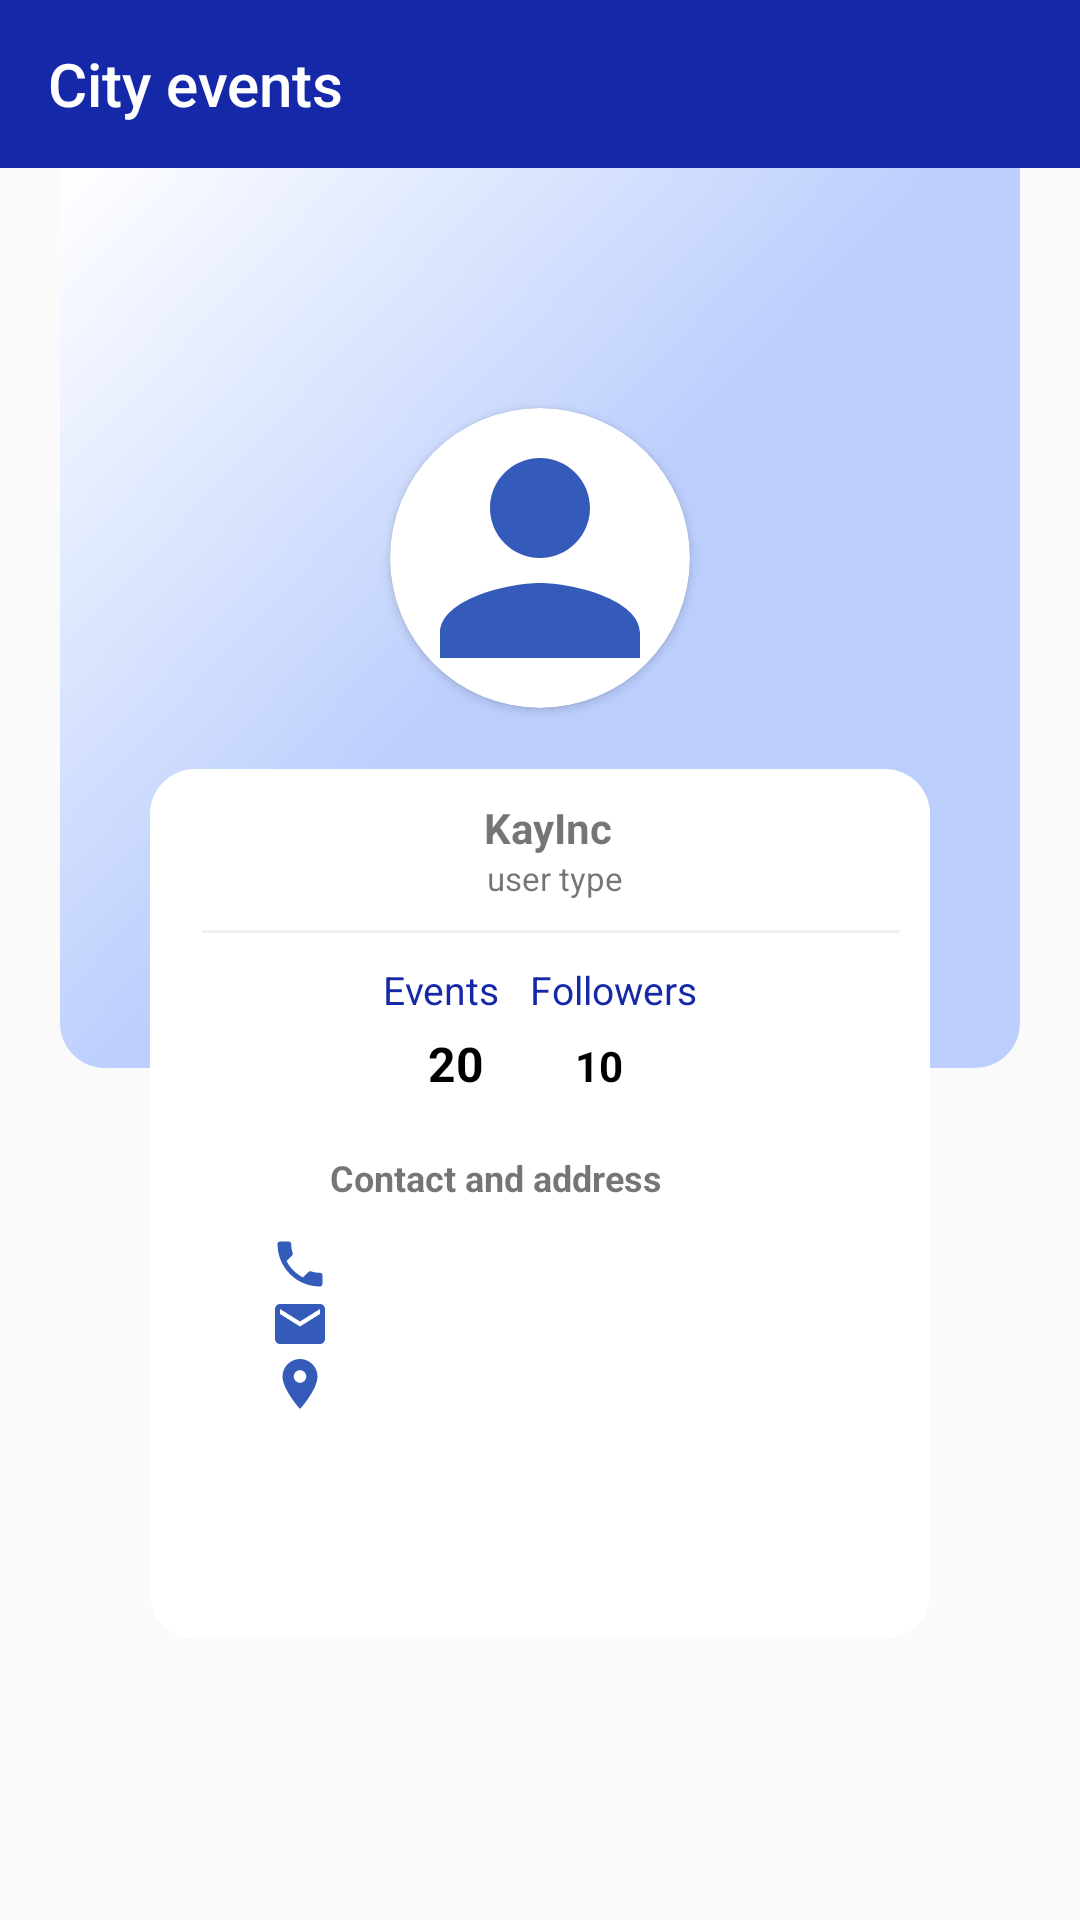

Here is an Android app screen rendered from its layout file. Give the layout XML and the strings, colors and styles it references.
<!-- AndroidManifest.xml: application theme AppTheme.NoActionBar -->
<!-- res/layout/activity_profile.xml -->
<?xml version="1.0" encoding="utf-8"?>
<LinearLayout xmlns:android="http://schemas.android.com/apk/res/android"
    xmlns:app="http://schemas.android.com/apk/res-auto"
    xmlns:tools="http://schemas.android.com/tools"
    android:layout_width="match_parent"
    android:layout_height="match_parent"
    android:orientation="vertical"
    tools:context=".activities.commons.Profile">

    <androidx.appcompat.widget.Toolbar
        android:id="@+id/toolbar"
        android:layout_width="match_parent"
        android:layout_height="wrap_content"
        android:background="@color/colorPrimary"
        android:minHeight="?attr/actionBarSize"
        app:title="@string/app_name"
        app:titleTextColor="@color/white" />


    <LinearLayout
        android:layout_width="match_parent"
        android:layout_height="match_parent"
        android:gravity="center_horizontal"
        android:orientation="vertical">

        <LinearLayout
            android:layout_width="match_parent"
            android:layout_height="300dp"
            android:orientation="vertical"
            android:background="@drawable/bg_round_blue"
            android:layout_marginLeft="20dp"
            android:layout_marginRight="20dp"
            >

            <androidx.cardview.widget.CardView
                android:layout_width="100dp"
                android:layout_height="100dp"
                android:layout_gravity="center"
                android:layout_marginTop="80dp"
                app:cardCornerRadius="100dp">

                <ImageView
                    android:layout_width="match_parent"
                    android:layout_height="match_parent"
                    android:src="@drawable/ic_baseline_person_24" />
            </androidx.cardview.widget.CardView>
        </LinearLayout>

        <LinearLayout
            android:layout_width="match_parent"
            android:layout_height="wrap_content"
            android:orientation="vertical"
            android:layout_marginLeft="50dp"
            android:layout_marginRight="50dp"
            android:padding="10dp"
            android:background="@drawable/bg_round_white"
            android:layout_marginTop="-100dp">

            <TextView
                android:id="@+id/user"
                android:layout_width="match_parent"
                android:layout_height="wrap_content"
                android:layout_marginLeft="5dp"
                android:gravity="center_horizontal"
                android:text="KayInc"
                android:textSize="14sp"
                android:textStyle="bold" />

            <TextView
                android:id="@+id/userType"
                android:layout_width="wrap_content"
                android:layout_height="wrap_content"
                android:layout_marginLeft="5dp"
                android:text="user type"
                android:textSize="11sp"
                android:visibility="visible"
                android:layout_gravity="center"/>
            <TextView
                android:id="@+id/liner"
                android:layout_width="match_parent"
                android:layout_height="1dp"
                android:layout_marginLeft="5dp"
                android:textSize="11sp"
                android:visibility="visible"
                android:layout_gravity="center"
                android:background="@color/lightgrey"
                android:layout_marginTop="10dp"/>
            <GridLayout
                android:layout_width="wrap_content"
                android:layout_height="wrap_content"
                android:layout_gravity="center_horizontal"
                android:columnCount="2"
                android:padding="5dp">

                <TextView
                    android:layout_width="wrap_content"
                    android:layout_height="wrap_content"
                    android:padding="5dp"
                    android:text="Events"
                    android:textSize="13sp"
                    android:textColor="@color/colorPrimary" />

                <TextView
                    android:id="@+id/tvFollowsLbl"
                    android:layout_width="wrap_content"
                    android:layout_height="wrap_content"
                    android:padding="5dp"
                    android:text="Followers"
                    android:textSize="13sp"
                    android:textColor="@color/colorPrimary"/>


                <TextView
                    android:id="@+id/eventsValue"
                    android:layout_width="match_parent"
                    android:layout_height="wrap_content"
                    android:layout_marginLeft="20dp"
                    android:text="20"
                    android:textColor="@color/black"
                    android:textSize="16sp"
                    android:textStyle="bold" />

                <TextView
                    android:id="@+id/followersValue"
                    android:layout_width="match_parent"
                    android:layout_height="wrap_content"
                    android:layout_marginLeft="20dp"
                    android:text="10"
                    android:textColor="@color/black"
                    android:textStyle="bold" />

            </GridLayout>

            <TextView
                android:layout_width="match_parent"
                android:layout_height="2dp"
                android:background="@drawable/recyclerview" />

            <GridLayout
                android:layout_width="match_parent"
                android:layout_height="wrap_content"
                android:layout_gravity="center_horizontal"
                android:layout_marginLeft="20dp"
                android:layout_marginTop="10dp"
                android:columnCount="2">
                

                

                <TextView
                    android:layout_width="wrap_content"
                    android:layout_height="wrap_content" />

                <TextView
                    android:id="@+id/contactAddress"
                    android:layout_width="wrap_content"
                    android:layout_height="wrap_content"
                    android:text="@string/contact_address"
                    android:textSize="12sp"
                    android:textStyle="bold" />

                
                <ImageView
                    android:id="@+id/userPhoneLabel"
                    android:layout_width="20dp"
                    android:layout_height="20dp"
                    android:layout_marginTop="10dp"
                    android:background="@drawable/ic_baseline_local_phone_24" />

                <TextView
                    android:id="@+id/userPhone"
                    android:layout_width="wrap_content"
                    android:layout_height="wrap_content"
                    android:layout_marginLeft="5dp"
                    android:layout_marginTop="10dp" />
                
                <ImageView
                    android:id="@+id/userEmailLabel"
                    android:layout_width="20dp"
                    android:layout_height="20dp"
                    android:background="@drawable/ic_baseline_email_24"
                    android:text="@string/email" />

                <TextView
                    android:id="@+id/userEmail"
                    android:layout_width="wrap_content"
                    android:layout_height="wrap_content"
                    android:layout_marginLeft="5dp" />

                <ImageView
                    android:id="@+id/userAddressLabel"
                    android:layout_width="20dp"
                    android:layout_height="20dp"
                    android:background="@drawable/ic_baseline_location_on_24"
                    android:visibility="visible" />

                <TextView
                    android:id="@+id/userAddress"
                    android:layout_width="wrap_content"
                    android:layout_height="wrap_content"
                    android:layout_marginLeft="5dp" />


                <TextView
                    android:id="@+id/userLabel"
                    android:layout_width="wrap_content"
                    android:layout_height="wrap_content"
                    android:text="Logged in as"
                    android:textStyle="bold"
                    android:visibility="gone" />

            </GridLayout>
            <Button
                android:id="@+id/btnLogout"
                android:layout_width="150dp"
                android:layout_height="25dp"
                android:text="Logout"
                style="@style/buttons"
                android:textSize="14sp"
               android:layout_gravity="center"
                android:layout_marginBottom="20dp"
                android:paddingTop="0dp"
                android:paddingBottom="0dp"
                />
        </LinearLayout>
    </LinearLayout>
</LinearLayout>
<!-- resources referenced by this layout -->
<resources>
  <color name="black">#000</color>
  <color name="colorPrimary">#1528A8</color>
  <color name="lightgrey">#2CA7A7A8</color>
  <color name="white">#fff</color>
  <!-- drawable bg_round_white (drawable) -->
  <?xml version="1.0" encoding="utf-8"?>
  <shape xmlns:android="http://schemas.android.com/apk/res/android" android:shape="rectangle">
      <corners android:radius="15dp" />
      <solid android:color="@color/white"/>
      <stroke android:color="@color/lightgrey"/>
  </shape>
  <!-- drawable ic_baseline_email_24 (drawable) -->
  <vector android:height="24dp" android:tint="#345BBA"
      android:viewportHeight="24" android:viewportWidth="24"
      android:width="24dp" xmlns:android="http://schemas.android.com/apk/res/android">
      <path android:fillColor="@android:color/white" android:pathData="M20,4L4,4c-1.1,0 -1.99,0.9 -1.99,2L2,18c0,1.1 0.9,2 2,2h16c1.1,0 2,-0.9 2,-2L22,6c0,-1.1 -0.9,-2 -2,-2zM20,8l-8,5 -8,-5L4,6l8,5 8,-5v2z"/>
  </vector>
  <!-- drawable ic_baseline_person_24 (drawable) -->
  <vector android:height="24dp" android:tint="#345BBA"
      android:viewportHeight="24" android:viewportWidth="24"
      android:width="24dp" xmlns:android="http://schemas.android.com/apk/res/android">
      <path android:fillColor="@android:color/white" android:pathData="M12,12c2.21,0 4,-1.79 4,-4s-1.79,-4 -4,-4 -4,1.79 -4,4 1.79,4 4,4zM12,14c-2.67,0 -8,1.34 -8,4v2h16v-2c0,-2.66 -5.33,-4 -8,-4z"/>
  </vector>
  <!-- drawable recyclerview (drawable) -->
  <?xml version="1.0" encoding="utf-8"?>
  <shape xmlns:android="http://schemas.android.com/apk/res/android">
  
      <corners android:radius="5dp"/>
      <stroke android:color="@color/grey" android:width="0dp"/>
      <solid android:color="@color/white"/>
      <padding android:bottom="1dp" android:left="5dp" android:right="6dp" android:top="1dp"/>
  </shape>
  <string name="app_name">City events</string>
  <string name="contact_address">Contact and address</string>
  <string name="email">Email</string>
  <style name="buttons">
          <item name="android:background">@drawable/button_redraw</item>
          <item name="android:textSize">20sp</item>
          <item name="android:textColor">@color/white</item>
          <item name="android:layout_marginTop">20dp</item>
          <item name="android:paddingTop">10dp</item>
          <item name="android:paddingBottom">10dp</item>
          <item name="android:gravity">center</item>
      </style>
  <style name="AppTheme.NoActionBar" parent="AppTheme">
          <item name="windowActionBar">false</item>
          <item name="windowNoTitle">true</item>
      </style>
  <color name="transparentblue">#BBCEFD</color>
  <color name="grey">#5CA7A7A8</color>
  <style name="AppTheme" parent="Theme.AppCompat.Light.DarkActionBar">
          
          <item name="colorPrimary">@color/colorPrimaryDark</item>
          <item name="colorPrimaryDark">@color/colorPrimaryDark</item>
          <item name="colorAccent">@color/colorPrimaryDark</item>
  
          <item name="autoCompleteTextViewStyle">@style/Widget.MyApp.AutoCompleteTextView.SearchView</item>
          <item name="searchViewStyle">@style/Widget.MyApp.SearchView</item>
      </style>
  <color name="colorPrimaryDark">#274297</color>
  <style name="Widget.MyApp.AutoCompleteTextView.SearchView" parent="Widget.AppCompat.AutoCompleteTextView">
          <item name="android:textColor">@color/white</item>
          <item name="android:textColorHint">@color/grey</item>
      </style>
  <style name="Widget.MyApp.SearchView" parent="Widget.AppCompat.SearchView">
          <item name="searchIcon">@drawable/ic_baseline_search_24</item>
      </style>
</resources>
